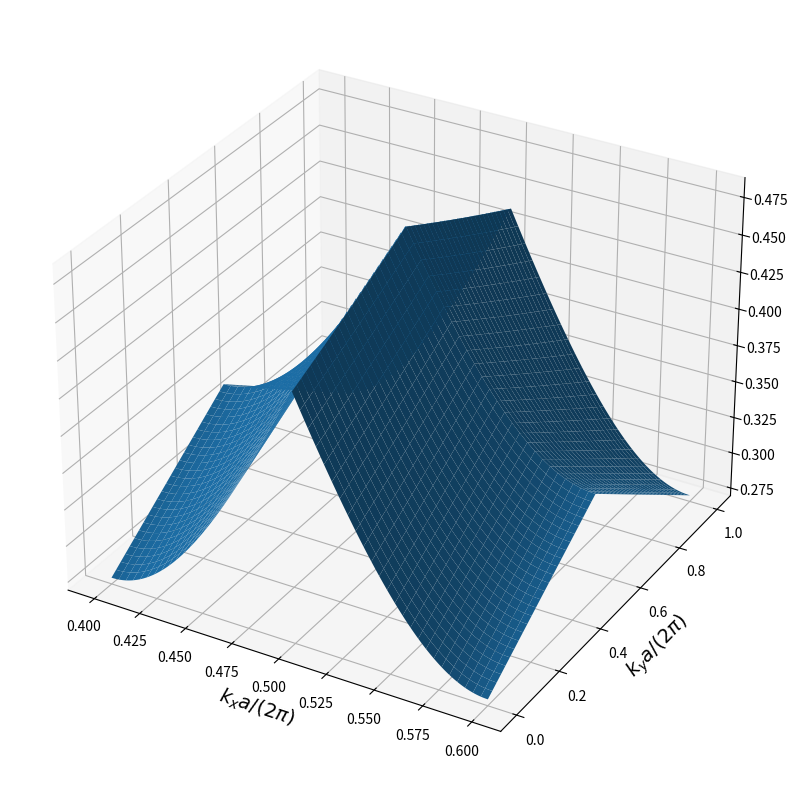

This figure's Python source:
import numpy as np 
import matplotlib.pyplot as plt

### Values of omega at M 
omega_M = 0.48431971

### Effective group velocity 
v = omega_M * np.sqrt(2.0)

### The arrays of kx and ky 
Nk = 500
kx = np.linspace(0.4,0.6,Nk)
ky = np.linspace(0.0,1.0,Nk)

### The array of the energy of the light cone 
LightCone = np.zeros((Nk,Nk))

### The positions of the Gamma points (in unit: 2pi/a)
### (0,0), (1,0), (0,1), (1,1)

for i in range(Nk):
    for j in range(Nk):
        kxval = kx[i]
        kyval = ky[j]

        if (kxval > 0.5):
            kxval = kxval - 1.0 
        
        if (kyval > 0.5):
            kyval = kyval - 1.0 
                
        LightCone[i,j] = v*np.sqrt(kxval**2+kyval**2)


X, Y = np.meshgrid(kx,ky)

### Plot the light cone 
ax = plt.figure(figsize=(12,10)).add_subplot(projection='3d')
lightcone = ax.plot_surface(X,Y,LightCone)
ax.set_xlabel(r'$k_x a / (2 \pi)$',fontsize=14)
ax.set_ylabel(r'$k_y a / (2 \pi)$',fontsize=14)
plt.show()